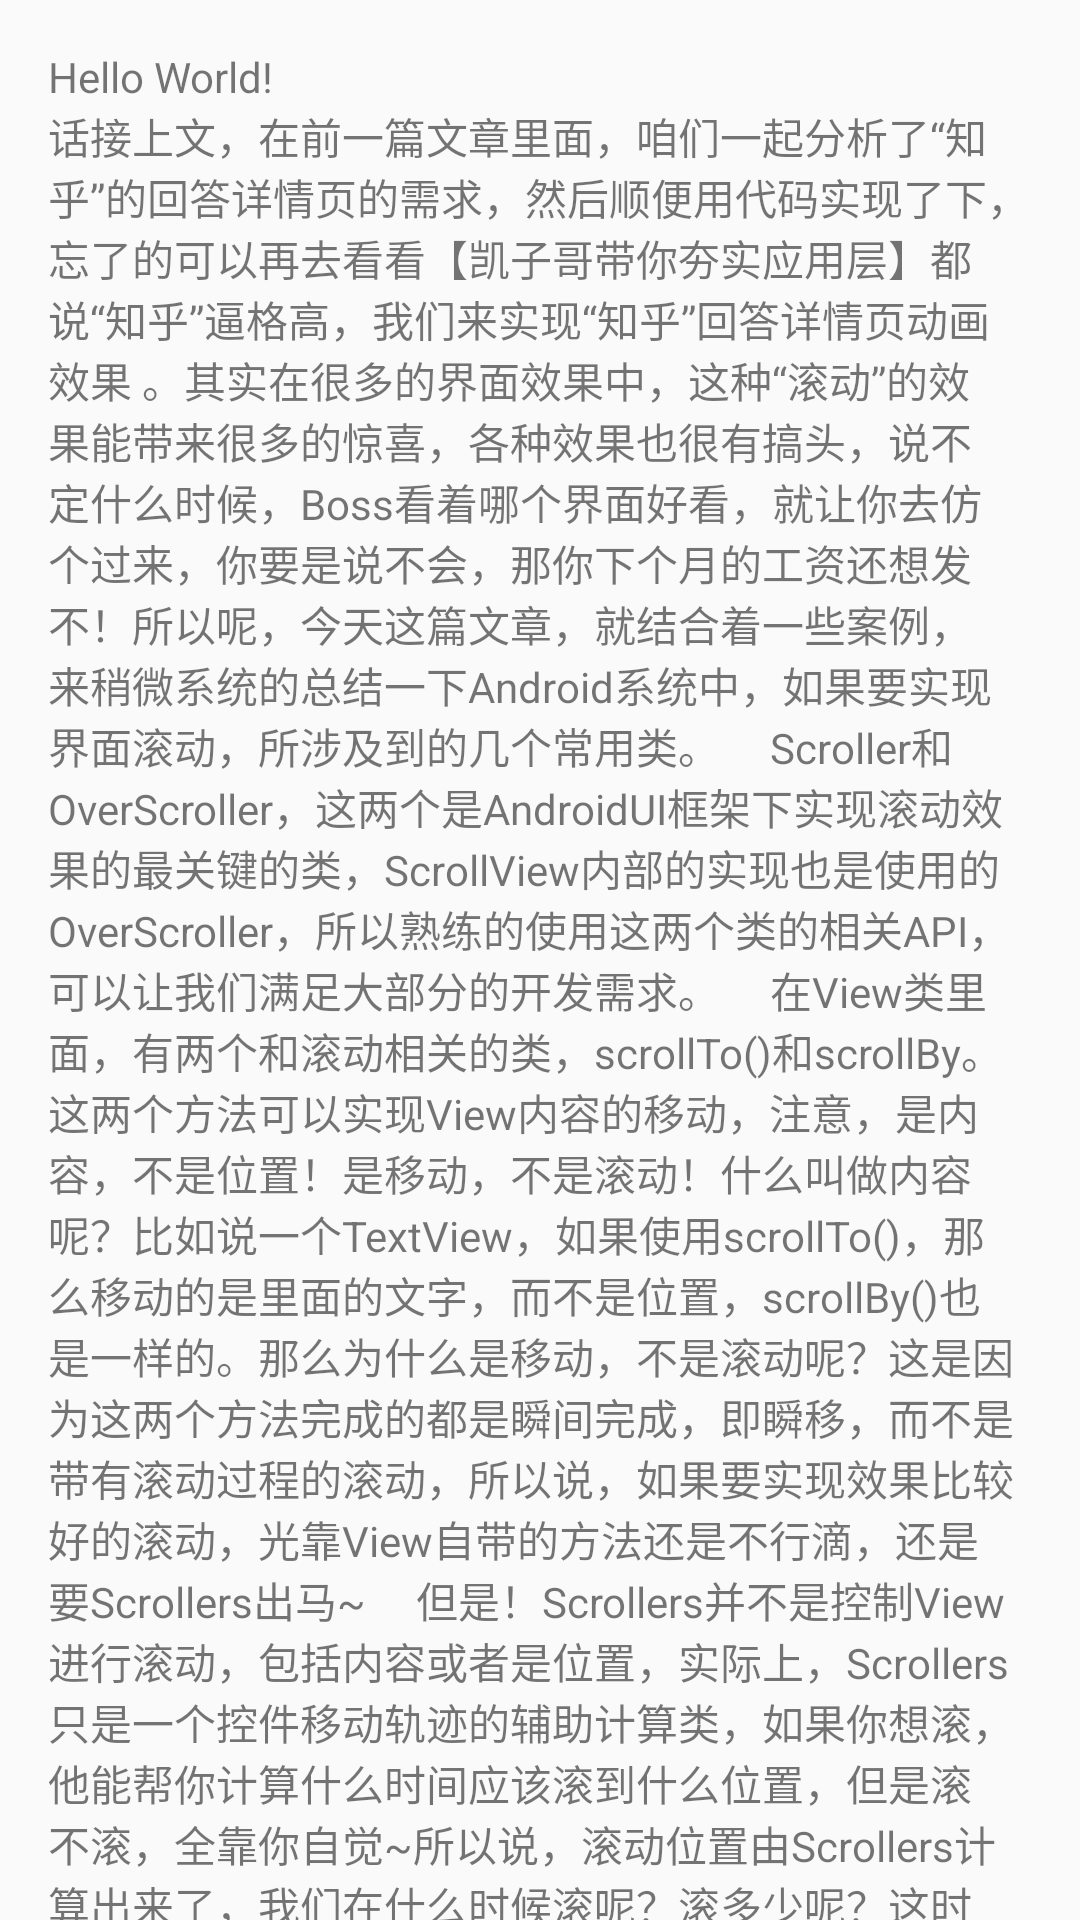

Reconstruct the res/layout file that produces this screen, plus the resources it refers to.
<!-- AndroidManifest.xml: application theme AppTheme -->
<!-- res/layout/content_main.xml -->
<?xml version="1.0" encoding="utf-8"?>
<android.support.v4.widget.NestedScrollView xmlns:android="http://schemas.android.com/apk/res/android"
                                            xmlns:app="http://schemas.android.com/apk/res-auto"
                                            xmlns:tools="http://schemas.android.com/tools"
                                            android:layout_width="match_parent"
                                            android:layout_height="match_parent"
                                            app:layout_behavior="@string/appbar_scrolling_view_behavior"
                                            tools:context="com.ytjojo.ui.MainActivity"
                                            tools:showIn="@layout/activity_main"
    >

    <LinearLayout
        android:orientation="vertical"
        android:layout_width="match_parent"
        android:layout_height="wrap_content"
        android:paddingBottom="@dimen/activity_vertical_margin"
        android:paddingLeft="@dimen/activity_horizontal_margin"
        android:paddingRight="@dimen/activity_horizontal_margin"
        android:paddingTop="@dimen/activity_vertical_margin"
        >

        <TextView
            android:layout_width="wrap_content"
            android:layout_height="wrap_content"
            android:text="Hello World!"/>

        <TextView
            android:layout_width="wrap_content"
            android:layout_height="800dp"
            android:text="话接上文，在前一篇文章里面，咱们一起分析了“知乎”的回答详情页的需求，然后顺便用代码实现了下，忘了的可以再去看看【凯子哥带你夯实应用层】都说“知乎”逼格高，我们来实现“知乎”回答详情页动画效果 。其实在很多的界面效果中，这种“滚动”的效果能带来很多的惊喜，各种效果也很有搞头，说不定什么时候，Boss看着哪个界面好看，就让你去仿个过来，你要是说不会，那你下个月的工资还想发不！所以呢，今天这篇文章，就结合着一些案例，来稍微系统的总结一下Android系统中，如果要实现界面滚动，所涉及到的几个常用类。
    Scroller和OverScroller，这两个是AndroidUI框架下实现滚动效果的最关键的类，ScrollView内部的实现也是使用的OverScroller，所以熟练的使用这两个类的相关API，可以让我们满足大部分的开发需求。
    在View类里面，有两个和滚动相关的类，scrollTo()和scrollBy。这两个方法可以实现View内容的移动，注意，是内容，不是位置！是移动，不是滚动！什么叫做内容呢？比如说一个TextView，如果使用scrollTo()，那么移动的是里面的文字，而不是位置，scrollBy()也是一样的。那么为什么是移动，不是滚动呢？这是因为这两个方法完成的都是瞬间完成，即瞬移，而不是带有滚动过程的滚动，所以说，如果要实现效果比较好的滚动，光靠View自带的方法还是不行滴，还是要Scrollers出马~
    但是！Scrollers并不是控制View进行滚动，包括内容或者是位置，实际上，Scrollers只是一个控件移动轨迹的辅助计算类，如果你想滚，他能帮你计算什么时间应该滚到什么位置，但是滚不滚，全靠你自觉~所以说，滚动位置由Scrollers计算出来了，我们在什么时候滚呢？滚多少呢？这时候，就要View的一个回调函数computeScroll()出马了。
    我们看看View里面的computeScroll()做了些什么
[java] view plaincopy在CODE上查看代码片派生到我的代码片
            Scroller.computeScrollOffset方法是来判断滚动过程是否完成的,如果没有完成，就需要不停的scrollTo下去，所以在最后需要加一个invalidate(),这样可以再次触发computScroll,直到滚动已经结束。

        其实说到这里，有的同学可能比较迷惑，OverScroller和Scroller有什么区别呢？事实上，这两个类都属于Scrollers，Scroller出现的比较早，在API1就有了，OverScroller是在API9才添加上的，出现的比较晚，所以功能比较完善，Over的意思就是超出，即OverScroller提供了对超出滑动边界的情况的处理，这两个类80%的API是一致的，OverScroller比Scroller添加了一下几个方法
        ☞ isOverScrolled()
        ☞ springBack(int startX, int startY, int minX, int maxX, int minY, int maxY)
        ☞ fling(int startX, int startY, int velocityX, int velocityY, int minX, int maxX, int minY, int maxY, int overX, int overY)
        ☞ notifyHorizontalEdgeReached(int startX, int finalX, int overX)
        ☞ notifyVerticalEdgeReached(int startY, int finalY, int overY)"/>
    </LinearLayout>
</android.support.v4.widget.NestedScrollView>
<!-- res/layout/activity_main.xml (included above) -->
<?xml version="1.0" encoding="utf-8"?>
<android.support.design.widget.CoordinatorLayout
    xmlns:android="http://schemas.android.com/apk/res/android"
    xmlns:app="http://schemas.android.com/apk/res-auto"
    xmlns:tools="http://schemas.android.com/tools"
    android:layout_width="match_parent"
    android:layout_height="match_parent"
    tools:context="com.ytjojo.ui.MainActivity">

    <android.support.design.widget.AppBarLayout
        android:background="?attr/colorPrimaryDark"
        android:layout_width="match_parent"
        android:layout_height="wrap_content"
        android:fitsSystemWindows="false"
        android:theme="@style/AppTheme.AppBarOverlay">
        
            
            
            
            
        <android.support.v7.widget.Toolbar
            android:id="@+id/toolbar"
            android:fitsSystemWindows="false"
            android:layout_width="match_parent"
            android:minHeight="?attr/actionBarSize"
            android:layout_height="?attr/actionBarSize"
            android:background="@android:color/transparent"
            app:layout_scrollFlags="scroll|enterAlways"
            app:popupTheme="@style/AppTheme.PopupOverlay"/>

    </android.support.design.widget.AppBarLayout>

    <include
        layout="@layout/content_main"
        app:layout_behavior="@string/appbar_scrolling_view_behavior"
        />

    <android.support.design.widget.FloatingActionButton
        android:id="@+id/fab"
        android:layout_width="wrap_content"
        android:layout_height="wrap_content"
        android:layout_gravity="bottom|end"
        android:layout_margin="@dimen/fab_margin"
        app:layout_behavior="com.ytjojo.anim.behavior.ScrollAwareFABBehavior"
        android:src="@android:drawable/ic_dialog_email"/>

    <LinearLayout
        android:layout_width="match_parent"
        android:layout_height="wrap_content"
        android:layout_gravity="bottom"
        android:background="@color/colorAccent"
        android:orientation="horizontal"
        android:padding="16dp"
        android:gravity="center_vertical"
        app:layout_behavior="com.ytjojo.anim.behavior.FooterBehavior">

        <TextView
            android:layout_width="wrap_content"
            android:layout_height="wrap_content"
            android:text="添加你的评论"
            android:textColor="@android:color/white" />


        <ImageView
            android:layout_marginLeft="29dp"
            android:layout_width="wrap_content"
            android:layout_height="wrap_content"
            android:src="@drawable/ic_folder_check"/>

    </LinearLayout>
    <View
        android:fitsSystemWindows="false"
        android:layout_width="match_parent"
        app:layout_behavior="com.ytjojo.anim.behavior.StatusbarBehavior"
        android:background="@color/black"
        android:layout_height="25dp"/>
</android.support.design.widget.CoordinatorLayout>
<!-- resources referenced by this layout -->
<resources>
  <color name="black">#323232</color>
  <color name="colorAccent">#FF4081</color>
  <dimen name="activity_horizontal_margin">16dp</dimen>
  <dimen name="activity_vertical_margin">16dp</dimen>
  <dimen name="fab_margin">16dp</dimen>
  <style name="AppTheme.AppBarOverlay" parent="ThemeOverlay.AppCompat.Dark.ActionBar" />
  <style name="AppTheme.PopupOverlay" parent="ThemeOverlay.AppCompat.Light" />
  <style name="AppTheme" parent="Theme.AppCompat.Light.DarkActionBar">
          
          <item name="colorPrimary">@color/colorPrimary</item>
          <item name="colorPrimaryDark">@color/colorPrimaryDark</item>
          <item name="colorAccent">@color/colorAccent</item>
      </style>
  <color name="colorPrimary">#3F51B5</color>
  <color name="colorPrimaryDark">#303F9F</color>
</resources>
